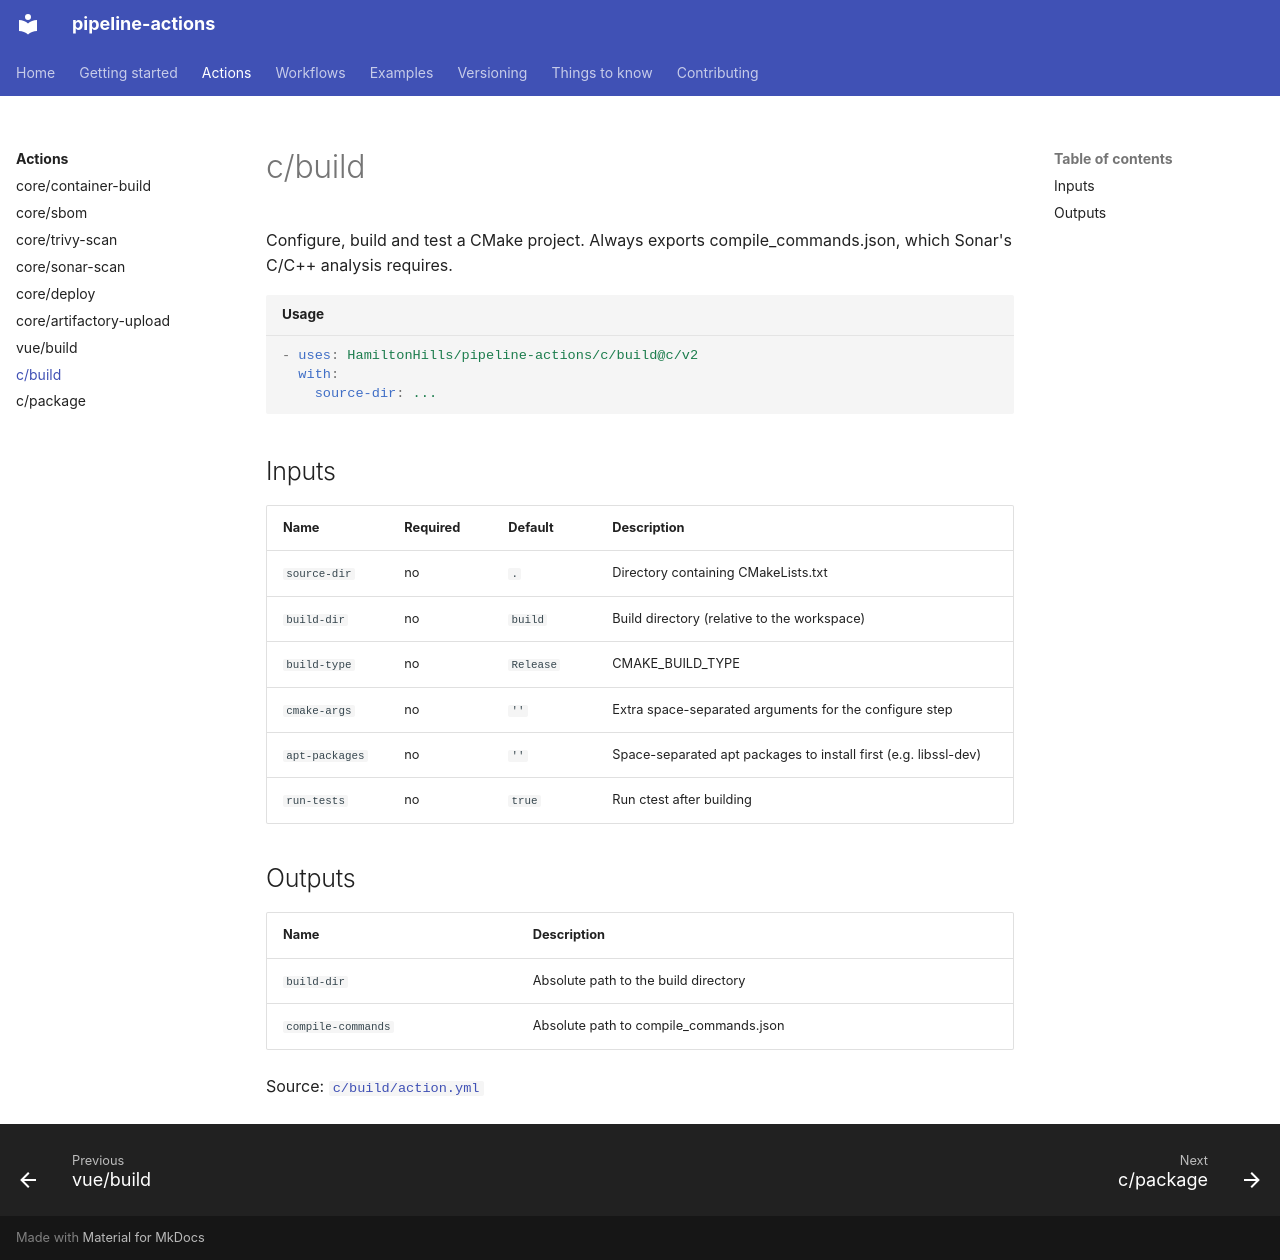

repository: HamiltonHills/pipeline-actions · page: actions/c-build/index.html · generator: mkdocs

# c/build

Configure, build and test a CMake project. Always exports compile_commands.json, which Sonar's C/C++ analysis requires.

```yaml title="Usage"
- uses: HamiltonHills/pipeline-actions/c/build@c/v2
  with:
    source-dir: ...
```

## Inputs

| Name | Required | Default | Description |
|---|---|---|---|
| `source-dir` | no | `.` | Directory containing CMakeLists.txt |
| `build-dir` | no | `build` | Build directory (relative to the workspace) |
| `build-type` | no | `Release` | CMAKE_BUILD_TYPE |
| `cmake-args` | no | `''` | Extra space-separated arguments for the configure step |
| `apt-packages` | no | `''` | Space-separated apt packages to install first (e.g. libssl-dev) |
| `run-tests` | no | `true` | Run ctest after building |

## Outputs

| Name | Description |
|---|---|
| `build-dir` | Absolute path to the build directory |
| `compile-commands` | Absolute path to compile_commands.json |

Source: [`c/build/action.yml`](https://github.com/HamiltonHills/pipeline-actions/blob/main/c/build/action.yml)
